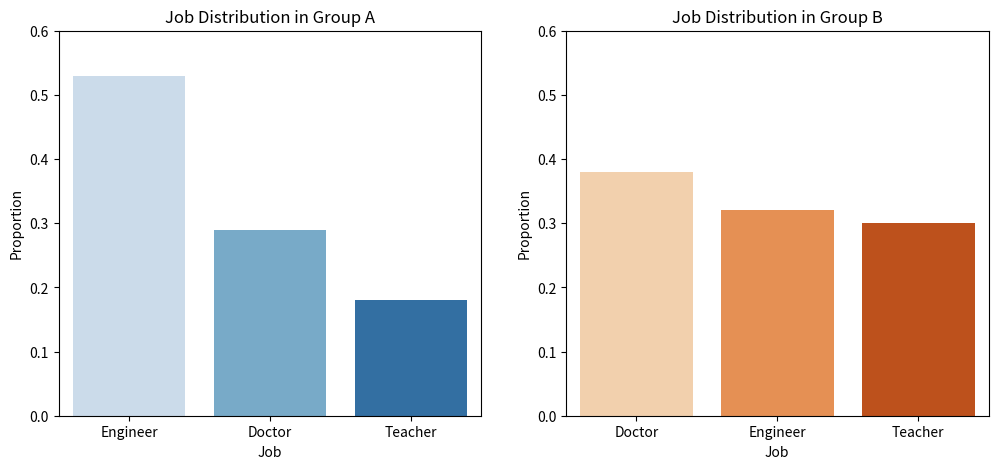

The matplotlib source for this figure:
import numpy as np
import pandas as pd
import matplotlib.pyplot as plt
import seaborn as sns
from scipy.stats import ks_2samp

# Set random seed
np.random.seed(42)

# Generate categorical data for two groups
group_A = np.random.choice(["Engineer", "Doctor", "Teacher"], size=100, p=[0.5, 0.3, 0.2])
group_B = np.random.choice(["Engineer", "Doctor", "Teacher"], size=100, p=[0.3, 0.4, 0.3])  # Different distribution

# Convert to DataFrame
df_A = pd.DataFrame(group_A, columns=["Job"])
df_B = pd.DataFrame(group_B, columns=["Job"])

# One-hot encoding
df_A_encoded = pd.get_dummies(df_A, columns=["Job"])
df_B_encoded = pd.get_dummies(df_B, columns=["Job"])

# Compute category proportions
job_counts_A = df_A["Job"].value_counts(normalize=True)
job_counts_B = df_B["Job"].value_counts(normalize=True)

# Perform KS Test for each category
ks_results = []
for category in df_A_encoded.columns:
    stat, p_value = ks_2samp(df_A_encoded[category], df_B_encoded[category])
    ks_results.append((category, stat, p_value))

# Convert results to DataFrame
ks_df = pd.DataFrame(ks_results, columns=["Category", "KS Statistic", "p-value"])

# Plot the distributions
fig, ax = plt.subplots(1, 2, figsize=(12, 5))

sns.barplot(x=job_counts_A.index, y=job_counts_A.values, ax=ax[0], hue = job_counts_A.index, palette="Blues", legend=False)
ax[0].set_title("Job Distribution in Group A")
ax[0].set_ylabel("Proportion")
ax[0].set_ylim(0, 0.6)

sns.barplot(x=job_counts_B.index, y=job_counts_B.values, ax=ax[1], hue = job_counts_B.index, palette="Oranges",  legend=False)

ax[1].set_title("Job Distribution in Group B")
ax[1].set_ylabel("Proportion")
ax[1].set_ylim(0, 0.6)

plt.show()

# Display KS test results
print(ks_df)
